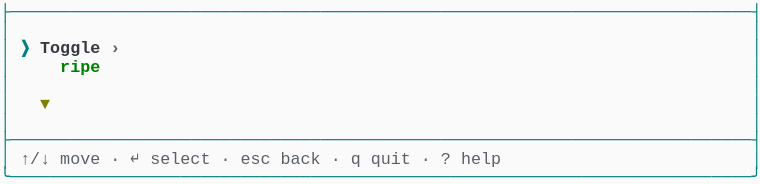
t = 0.00 s
t = 1.03 s: frame unchanged from t = 0.00 s, image omitted
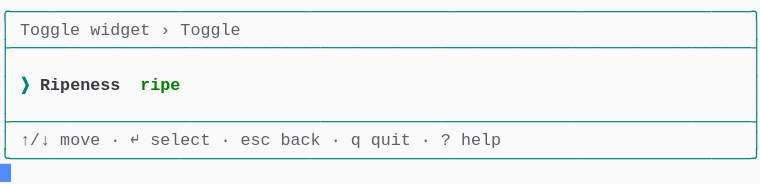
t = 1.98 s
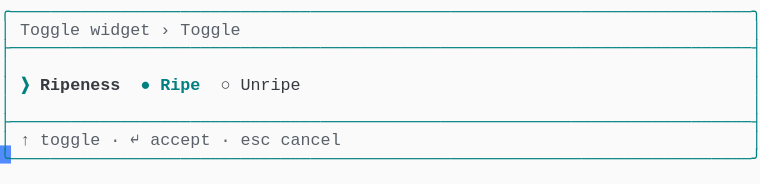
t = 2.80 s
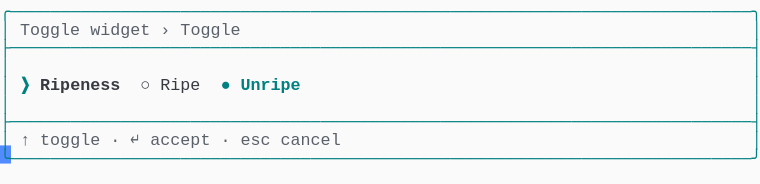
t = 3.69 s
t = 5.06 s: frame unchanged from t = 3.69 s, image omitted

The animated SVG that drew these frames (rendered in a browser with its animation timeline set to each time). Animation: 1 CSS @keyframes rule; one cycle of 5.75 s, repeats indefinitely.

<svg xmlns="http://www.w3.org/2000/svg" xmlns:xlink="http://www.w3.org/1999/xlink" width="760" height="183.70000000000002"><rect width="760" height="183.70000000000002" rx="0" ry="0" class="a"></rect><svg height="183.70000000000002" viewBox="0 0 76 18.37" width="760" xmlns="http://www.w3.org/2000/svg" xmlns:xlink="http://www.w3.org/1999/xlink"><style>.a{fill:rgb(250,250,250)}.b{font-family:Consolas,"Courier New",Courier,"Liberation Mono",monospace}.c{fill:rgb(0,128,128);white-space:pre}.d{fill:rgb(90,96,105);white-space:pre}.e{fill:rgb(0,128,128);font-weight:bold;white-space:pre}.f{fill:rgb(56,58,66);font-weight:bold;white-space:pre}.g{fill:rgb(56,58,66);white-space:pre}.h{fill:transparent}.i{fill:rgb(82,139,255)}.k{animation-duration:5.75s;animation-iteration-count:infinite;animation-name:j;animation-timing-function:steps(1,end)}.l{fill:rgb(90,96,105);font-weight:bold;white-space:pre}.m{fill:rgb(0,128,0);font-weight:bold;white-space:pre}.n{fill:rgb(128,128,0);font-weight:bold;white-space:pre}@keyframes j{0%{transform:translateX(-0px)}0%{transform:translateX(-76px)}23.9%{transform:translateX(-152px)}38%{transform:translateX(-228px)}52.2%{transform:translateX(-304px)}100%{transform:translateX(-380px)}}</style><g font-family="Consolas, &quot;Courier New&quot;, Courier, &quot;Liberation Mono&quot;, monospace" font-size="1.67" class="b"><defs><symbol id="1"><text x="0" y="1.67" class="c" textLength="76.152" lengthAdjust="spacingAndGlyphs">├──────────────────────────────────────────────────────────────────────────┤</text></symbol><symbol id="2"><text x="0" y="1.67" class="c" textLength="1.002" lengthAdjust="spacingAndGlyphs">│</text><text x="75.14999999999999" y="1.67" class="c" textLength="1.002" lengthAdjust="spacingAndGlyphs">│</text></symbol><symbol id="3"><text x="0" y="1.67" class="c" textLength="1.002" lengthAdjust="spacingAndGlyphs">│</text><text x="2.004" y="1.67" class="d" textLength="3.006" lengthAdjust="spacingAndGlyphs">↑/↓</text><text x="6.012" y="1.67" class="d" textLength="4.008" lengthAdjust="spacingAndGlyphs">move</text><text x="11.021999999999998" y="1.67" class="d" textLength="1.002" lengthAdjust="spacingAndGlyphs">·</text><text x="13.026" y="1.67" class="d" textLength="1.002" lengthAdjust="spacingAndGlyphs">↵</text><text x="15.029999999999998" y="1.67" class="d" textLength="6.012" lengthAdjust="spacingAndGlyphs">select</text><text x="22.043999999999997" y="1.67" class="d" textLength="1.002" lengthAdjust="spacingAndGlyphs">·</text><text x="24.048" y="1.67" class="d" textLength="3.006" lengthAdjust="spacingAndGlyphs">esc</text><text x="28.055999999999997" y="1.67" class="d" textLength="4.008" lengthAdjust="spacingAndGlyphs">back</text><text x="33.065999999999995" y="1.67" class="d" textLength="1.002" lengthAdjust="spacingAndGlyphs">·</text><text x="35.06999999999999" y="1.67" class="d" textLength="1.002" lengthAdjust="spacingAndGlyphs">q</text><text x="37.074" y="1.67" class="d" textLength="4.008" lengthAdjust="spacingAndGlyphs">quit</text><text x="42.083999999999996" y="1.67" class="d" textLength="1.002" lengthAdjust="spacingAndGlyphs">·</text><text x="44.087999999999994" y="1.67" class="d" textLength="1.002" lengthAdjust="spacingAndGlyphs">?</text><text x="46.09199999999999" y="1.67" class="d" textLength="4.008" lengthAdjust="spacingAndGlyphs">help</text><text x="75.14999999999999" y="1.67" class="c" textLength="1.002" lengthAdjust="spacingAndGlyphs">│</text></symbol><symbol id="4"><text x="0" y="1.67" class="c" textLength="76.152" lengthAdjust="spacingAndGlyphs">╰──────────────────────────────────────────────────────────────────────────╯</text></symbol><symbol id="5"><text x="0" y="1.67" class="c" textLength="76.152" lengthAdjust="spacingAndGlyphs">╭──────────────────────────────────────────────────────────────────────────╮</text></symbol><symbol id="6"><text x="0" y="1.67" class="c" textLength="1.002" lengthAdjust="spacingAndGlyphs">│</text><text x="2.004" y="1.67" class="d" textLength="6.012" lengthAdjust="spacingAndGlyphs">Toggle</text><text x="9.017999999999999" y="1.67" class="d" textLength="6.012" lengthAdjust="spacingAndGlyphs">widget</text><text x="16.032" y="1.67" class="d" textLength="1.002" lengthAdjust="spacingAndGlyphs">›</text><text x="18.035999999999998" y="1.67" class="d" textLength="6.012" lengthAdjust="spacingAndGlyphs">Toggle</text><text x="75.14999999999999" y="1.67" class="c" textLength="1.002" lengthAdjust="spacingAndGlyphs">│</text></symbol><symbol id="7"><text x="0" y="1.67" class="c" textLength="1.002" lengthAdjust="spacingAndGlyphs">│</text><text x="2.004" y="1.67" class="d" textLength="1.002" lengthAdjust="spacingAndGlyphs">↑</text><text x="4.008" y="1.67" class="d" textLength="6.012" lengthAdjust="spacingAndGlyphs">toggle</text><text x="11.021999999999998" y="1.67" class="d" textLength="1.002" lengthAdjust="spacingAndGlyphs">·</text><text x="13.026" y="1.67" class="d" textLength="1.002" lengthAdjust="spacingAndGlyphs">↵</text><text x="15.029999999999998" y="1.67" class="d" textLength="6.012" lengthAdjust="spacingAndGlyphs">accept</text><text x="22.043999999999997" y="1.67" class="d" textLength="1.002" lengthAdjust="spacingAndGlyphs">·</text><text x="24.048" y="1.67" class="d" textLength="3.006" lengthAdjust="spacingAndGlyphs">esc</text><text x="28.055999999999997" y="1.67" class="d" textLength="6.012" lengthAdjust="spacingAndGlyphs">cancel</text><text x="75.14999999999999" y="1.67" class="c" textLength="1.002" lengthAdjust="spacingAndGlyphs">│</text></symbol><symbol id="8"><text x="0" y="1.67" class="c" textLength="1.002" lengthAdjust="spacingAndGlyphs">│</text><text x="2.004" y="1.67" class="e" textLength="1.002" lengthAdjust="spacingAndGlyphs">❯</text><text x="4.008" y="1.67" class="f" textLength="8.016" lengthAdjust="spacingAndGlyphs">Ripeness</text><text x="14.027999999999999" y="1.67" class="g" textLength="1.002" lengthAdjust="spacingAndGlyphs">○</text><text x="16.032" y="1.67" class="g" textLength="4.008" lengthAdjust="spacingAndGlyphs">Ripe</text><text x="22.043999999999997" y="1.67" class="e" textLength="1.002" lengthAdjust="spacingAndGlyphs">●</text><text x="24.048" y="1.67" class="e" textLength="6.012" lengthAdjust="spacingAndGlyphs">Unripe</text><text x="75.14999999999999" y="1.67" class="c" textLength="1.002" lengthAdjust="spacingAndGlyphs">│</text></symbol><symbol id="a"><rect height="10" width="76" x="0" y="0" class="h"></rect></symbol><symbol id="b"><rect height="1.837" width="1.1022" class="i"></rect></symbol></defs><rect height="18.37" width="76" class="a"></rect><g class="k"><svg x="0" y="0" width="456"><svg x="0"><use xlink:href="#a"></use><use xlink:href="#b" x="-0.0040000000000000036" y="0"></use></svg><svg x="76"><use xlink:href="#a"></use><use xlink:href="#b" x="75.996" y="16.358"></use><use xlink:href="#1" y="0"></use><use xlink:href="#2" y="1.837"></use><text x="0" y="5.343999999999999" class="c" textLength="1.002" lengthAdjust="spacingAndGlyphs">│</text><text x="2.004" y="5.343999999999999" class="e" textLength="1.002" lengthAdjust="spacingAndGlyphs">❯</text><text x="4.008" y="5.343999999999999" class="f" textLength="6.012" lengthAdjust="spacingAndGlyphs">Toggle</text><text x="11.021999999999998" y="5.343999999999999" class="l" textLength="1.002" lengthAdjust="spacingAndGlyphs">›</text><text x="75.14999999999999" y="5.343999999999999" class="c" textLength="1.002" lengthAdjust="spacingAndGlyphs">│</text><text x="0" y="7.181" class="c" textLength="1.002" lengthAdjust="spacingAndGlyphs">│</text><text x="6.012" y="7.181" class="m" textLength="4.008" lengthAdjust="spacingAndGlyphs">ripe</text><text x="75.14999999999999" y="7.181" class="c" textLength="1.002" lengthAdjust="spacingAndGlyphs">│</text><use xlink:href="#2" y="7.348"></use><text x="0" y="10.855" class="c" textLength="1.002" lengthAdjust="spacingAndGlyphs">│</text><text x="4.008" y="10.855" class="n" textLength="1.002" lengthAdjust="spacingAndGlyphs">▼</text><text x="75.14999999999999" y="10.855" class="c" textLength="1.002" lengthAdjust="spacingAndGlyphs">│</text><use xlink:href="#2" y="11.022"></use><use xlink:href="#1" y="12.859"></use><use xlink:href="#3" y="14.696"></use><use xlink:href="#4" y="16.533"></use></svg><svg x="152"><use xlink:href="#a"></use><use xlink:href="#b" x="75.996" y="14.520999999999999"></use><use xlink:href="#5" y="0"></use><use xlink:href="#6" y="1.837"></use><use xlink:href="#1" y="3.674"></use><use xlink:href="#2" y="5.511"></use><text x="0" y="9.018" class="c" textLength="1.002" lengthAdjust="spacingAndGlyphs">│</text><text x="2.004" y="9.018" class="e" textLength="1.002" lengthAdjust="spacingAndGlyphs">❯</text><text x="4.008" y="9.018" class="f" textLength="8.016" lengthAdjust="spacingAndGlyphs">Ripeness</text><text x="14.027999999999999" y="9.018" class="m" textLength="4.008" lengthAdjust="spacingAndGlyphs">ripe</text><text x="75.14999999999999" y="9.018" class="c" textLength="1.002" lengthAdjust="spacingAndGlyphs">│</text><use xlink:href="#2" y="9.185"></use><use xlink:href="#1" y="11.022"></use><use xlink:href="#3" y="12.859"></use><use xlink:href="#4" y="14.696"></use></svg><svg x="228"><use xlink:href="#a"></use><use xlink:href="#b" x="75.996" y="14.520999999999999"></use><use xlink:href="#5" y="0"></use><use xlink:href="#6" y="1.837"></use><use xlink:href="#1" y="3.674"></use><use xlink:href="#2" y="5.511"></use><text x="0" y="9.018" class="c" textLength="1.002" lengthAdjust="spacingAndGlyphs">│</text><text x="2.004" y="9.018" class="e" textLength="1.002" lengthAdjust="spacingAndGlyphs">❯</text><text x="4.008" y="9.018" class="f" textLength="8.016" lengthAdjust="spacingAndGlyphs">Ripeness</text><text x="14.027999999999999" y="9.018" class="e" textLength="1.002" lengthAdjust="spacingAndGlyphs">●</text><text x="16.032" y="9.018" class="e" textLength="4.008" lengthAdjust="spacingAndGlyphs">Ripe</text><text x="22.043999999999997" y="9.018" class="g" textLength="1.002" lengthAdjust="spacingAndGlyphs">○</text><text x="24.048" y="9.018" class="g" textLength="6.012" lengthAdjust="spacingAndGlyphs">Unripe</text><text x="75.14999999999999" y="9.018" class="c" textLength="1.002" lengthAdjust="spacingAndGlyphs">│</text><use xlink:href="#2" y="9.185"></use><use xlink:href="#1" y="11.022"></use><use xlink:href="#7" y="12.859"></use><use xlink:href="#4" y="14.696"></use></svg><svg x="304"><use xlink:href="#a"></use><use xlink:href="#b" x="75.996" y="14.520999999999999"></use><use xlink:href="#5" y="0"></use><use xlink:href="#6" y="1.837"></use><use xlink:href="#1" y="3.674"></use><use xlink:href="#2" y="5.511"></use><use xlink:href="#8" y="7.348"></use><use xlink:href="#2" y="9.185"></use><use xlink:href="#1" y="11.022"></use><use xlink:href="#7" y="12.859"></use><use xlink:href="#4" y="14.696"></use></svg><svg x="380"><use xlink:href="#a"></use><use xlink:href="#b" x="0.996" y="16.358"></use><use xlink:href="#5" y="0"></use><use xlink:href="#6" y="1.837"></use><use xlink:href="#1" y="3.674"></use><use xlink:href="#2" y="5.511"></use><use xlink:href="#8" y="7.348"></use><use xlink:href="#2" y="9.185"></use><use xlink:href="#1" y="11.022"></use><use xlink:href="#7" y="12.859"></use><use xlink:href="#4" y="14.696"></use></svg></svg></g></g></svg></svg>
